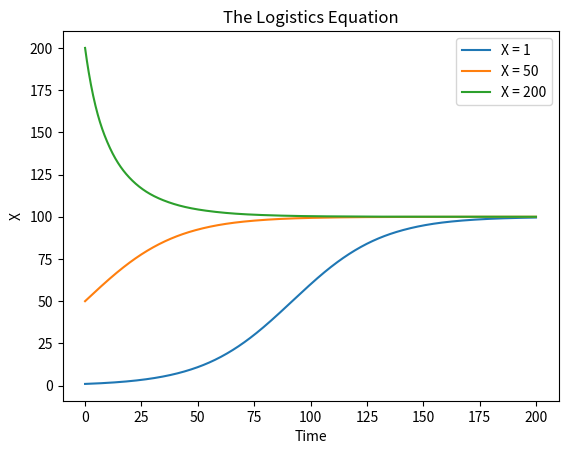

Reproduce this figure in Python.
import numpy as np
import matplotlib.pyplot as plt
from scipy.integrate import solve_ivp


def lotka_volterra(t, X):
    u = 0.05 * X * (1 - X / 100)
    return u


x_inits = [1, 50, 200]
t_span = [0, 200]
t = np.linspace(t_span[0], t_span[1], 1000)

_, ax = plt.subplots()

for x_init in x_inits:
    sol = solve_ivp(lotka_volterra, t_span, [x_init], dense_output=True)
    X = sol.sol(t).T
    ax.plot(t, X, label=f'X = {x_init}')

ax.legend()
ax.set(xlabel='Time', ylabel='X', title='The Logistics Equation')

plt.show()
